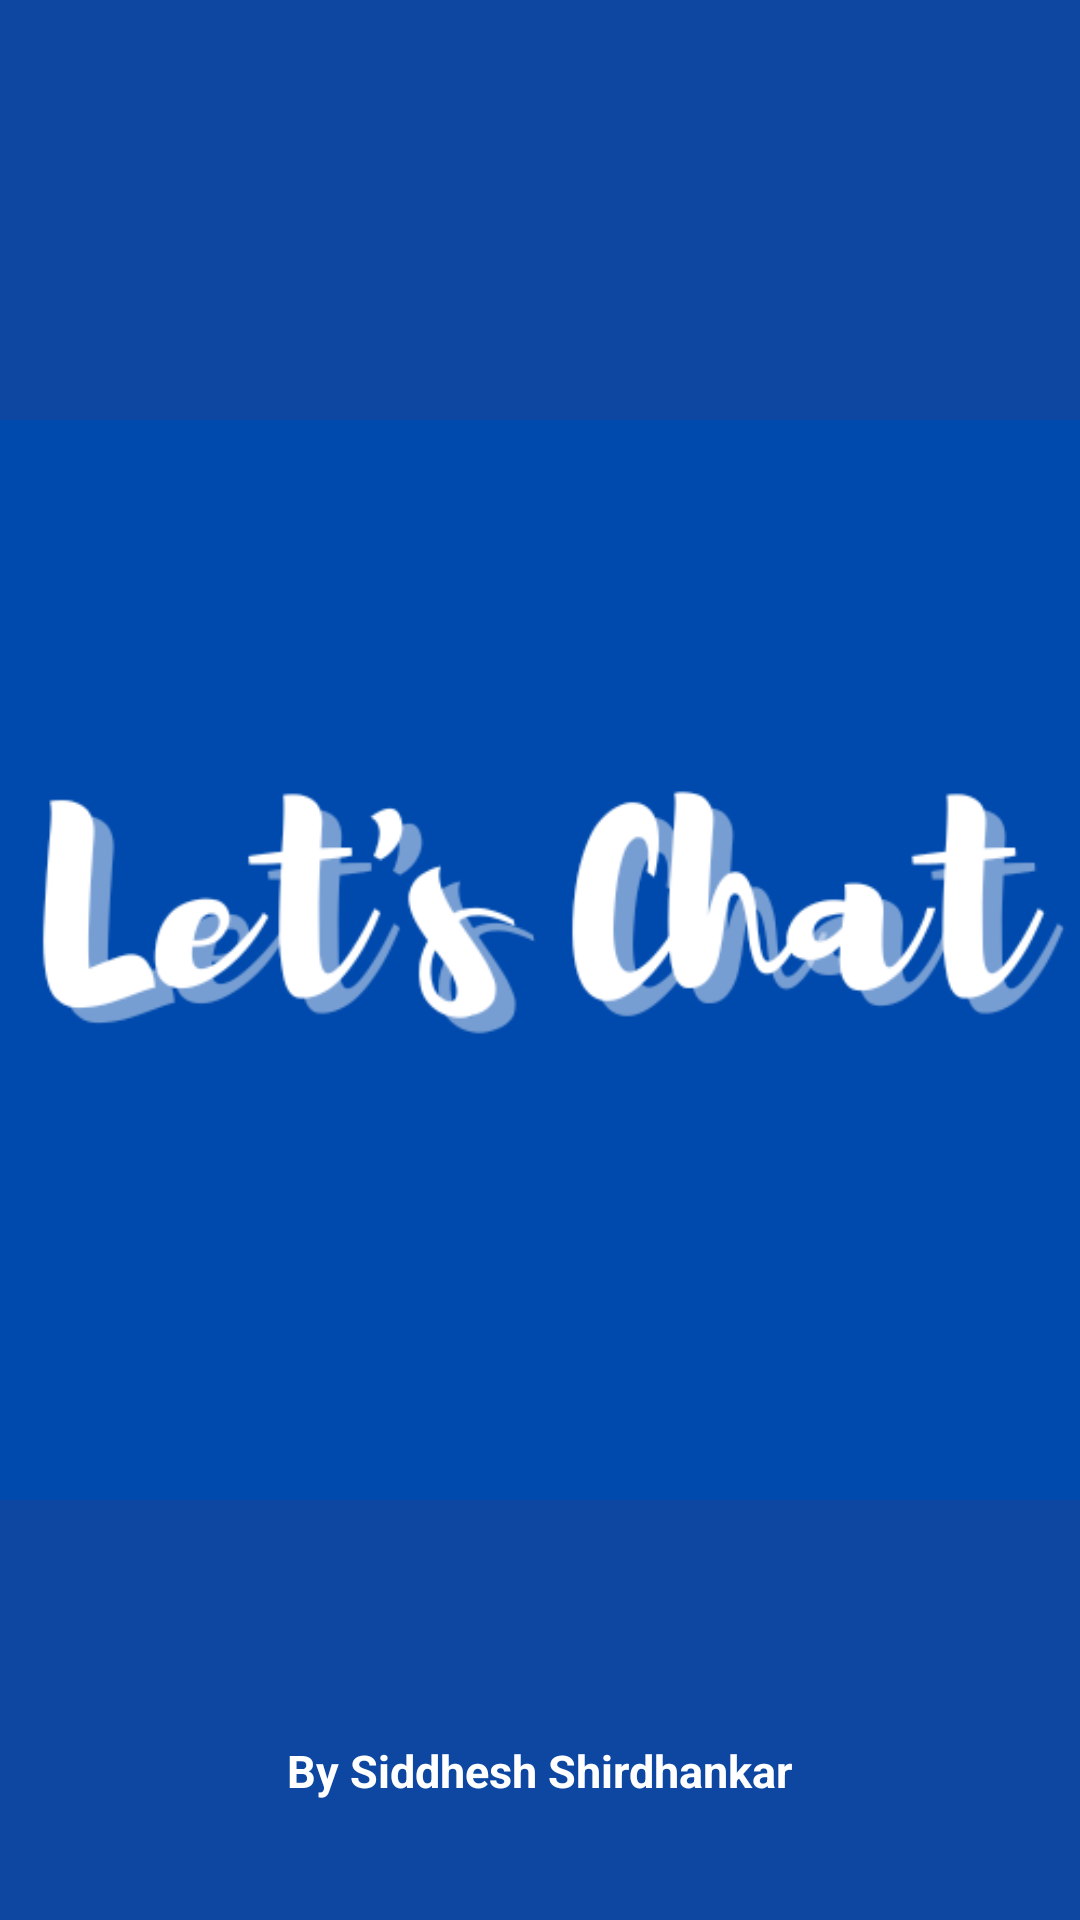

Reconstruct the res/layout file that produces this screen, plus the resources it refers to.
<!-- AndroidManifest.xml: application theme Theme.LetsChat -->
<!-- res/layout/activity_splash_screen.xml -->
<?xml version="1.0" encoding="utf-8"?>
<RelativeLayout xmlns:android="http://schemas.android.com/apk/res/android"
    xmlns:app="http://schemas.android.com/apk/res-auto"
    xmlns:tools="http://schemas.android.com/tools"
    android:layout_width="match_parent"
    android:layout_height="match_parent"
    android:background="#0d47a1"
    tools:context=".SplashScreen">

    <ImageView
        android:id="@+id/splash"
        android:layout_width="wrap_content"
        android:layout_height="wrap_content"
        android:layout_centerInParent="true"
        android:src="@drawable/lets_chat_splash"/>
    <TextView
        android:layout_width="wrap_content"
        android:layout_height="wrap_content"
        android:layout_below="@+id/splash"
        android:text="@string/by_siddhesh_shirdhankar"
        android:textSize="15sp"
        android:textAlignment="center"
        android:textColor="@color/white"
        android:textStyle="bold"
        android:layout_centerVertical="true"
        android:layout_centerHorizontal="true"
        android:layout_marginTop="10dp"/>

</RelativeLayout>
<!-- resources referenced by this layout -->
<resources>
  <color name="white">#FFFFFFFF</color>
  <!-- drawable lets_chat_splash: png bitmap (drawable, 24255 bytes) -->
  <string name="by_siddhesh_shirdhankar">By Siddhesh Shirdhankar</string>
  <style name="Theme.LetsChat" parent="Theme.AppCompat.Light.DarkActionBar">
          
          <item name="colorPrimary">@color/purple_500</item>
          <item name="colorPrimaryVariant">@color/purple_700</item>
          <item name="colorOnPrimary">@color/black</item>
          
          <item name="colorSecondary">@color/teal_200</item>
          <item name="colorSecondaryVariant">@color/teal_700</item>
          <item name="colorOnSecondary">@color/white</item>
          
          <item name="android:statusBarColor" tools:targetApi="l">?attr/colorPrimaryVariant</item>
          
      </style>
  <color name="purple_500">#FF6200EE</color>
  <color name="purple_700">#FF3700B3</color>
  <color name="black">#FF000000</color>
  <color name="teal_200">#FF03DAC5</color>
  <color name="teal_700">#FF018786</color>
</resources>
